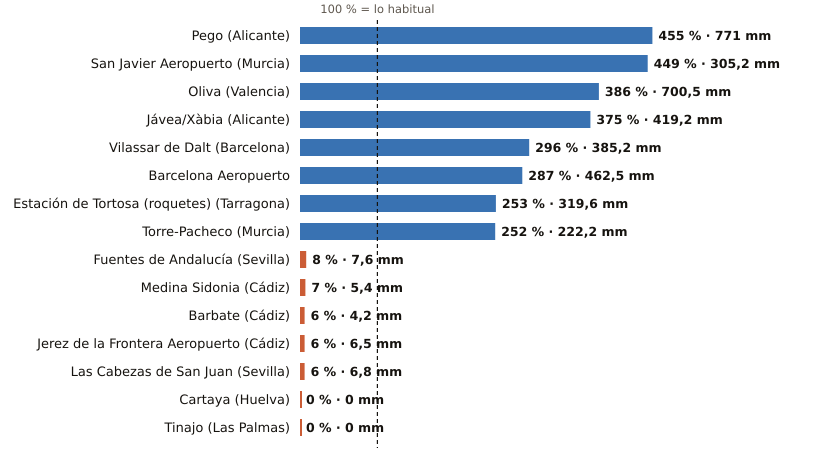

Source data for this figure (header and first rows):
estacion, provincia, indicativo, mm_otono, referencia_mm, pct, periodo_referencia, hasta, hora
Pego, Alicante, 8057C, 771.0, 169.6, 455, 2011-2025, 2026-10-29, 20
San Javier Aeropuerto, Murcia, 7031X, 305.2, 68.0, 449, 2011-2025, 2026-10-29, 23
Oliva, Valencia, 8058X, 700.5, 181.7, 386, 1991-2020, 2026-10-29, 23
Jávea/Xàbia, Alicante, 8050X, 419.2, 111.7, 375, 1997-2025, 2026-10-29, 23
Vilassar de Dalt, Barcelona, 0244X, 385.2, 130.0, 296, 2009-2025, 2026-10-29, 23
Barcelona Aeropuerto, Barcelona, 0076, 462.5, 161.0, 287, 1991-2020, 2026-10-29, 23
Estación de Tortosa (roquetes), Tarragona, 9981A, 319.6, 126.1, 253, 1991-2020, 2026-10-29, 23
Torre-Pacheco, Murcia, 7026X, 222.2, 88.0, 252, 2005-2025, 2026-10-29, 23
Fuentes de Andalucía, Sevilla, 5656, 7.6, 91.3, 8, 2009-2025, 2026-10-29, 22
Medina Sidonia, Cádiz, 5983X, 5.4, 74.4, 7, 2006-2025, 2026-10-29, 22
Barbate, Cádiz, 5996B, 4.2, 66.6, 6, 2010-2025, 2026-10-29, 22
Jerez de la Frontera Aeropuerto, Cádiz, 5960, 6.5, 107.5, 6, 1991-2020, 2026-10-29, 23
Las Cabezas de San Juan, Sevilla, 5891X, 6.8, 105.2, 6, 2005-2025, 2026-10-29, 22
Cartaya, Huelva, 4554X, 0.0, 75.9, 0, 2008-2025, 2026-10-29, 22
Tinajo, Las Palmas, C048W, 0.0, 15.0, 0, 2010-2025, 2026-10-29, 21
